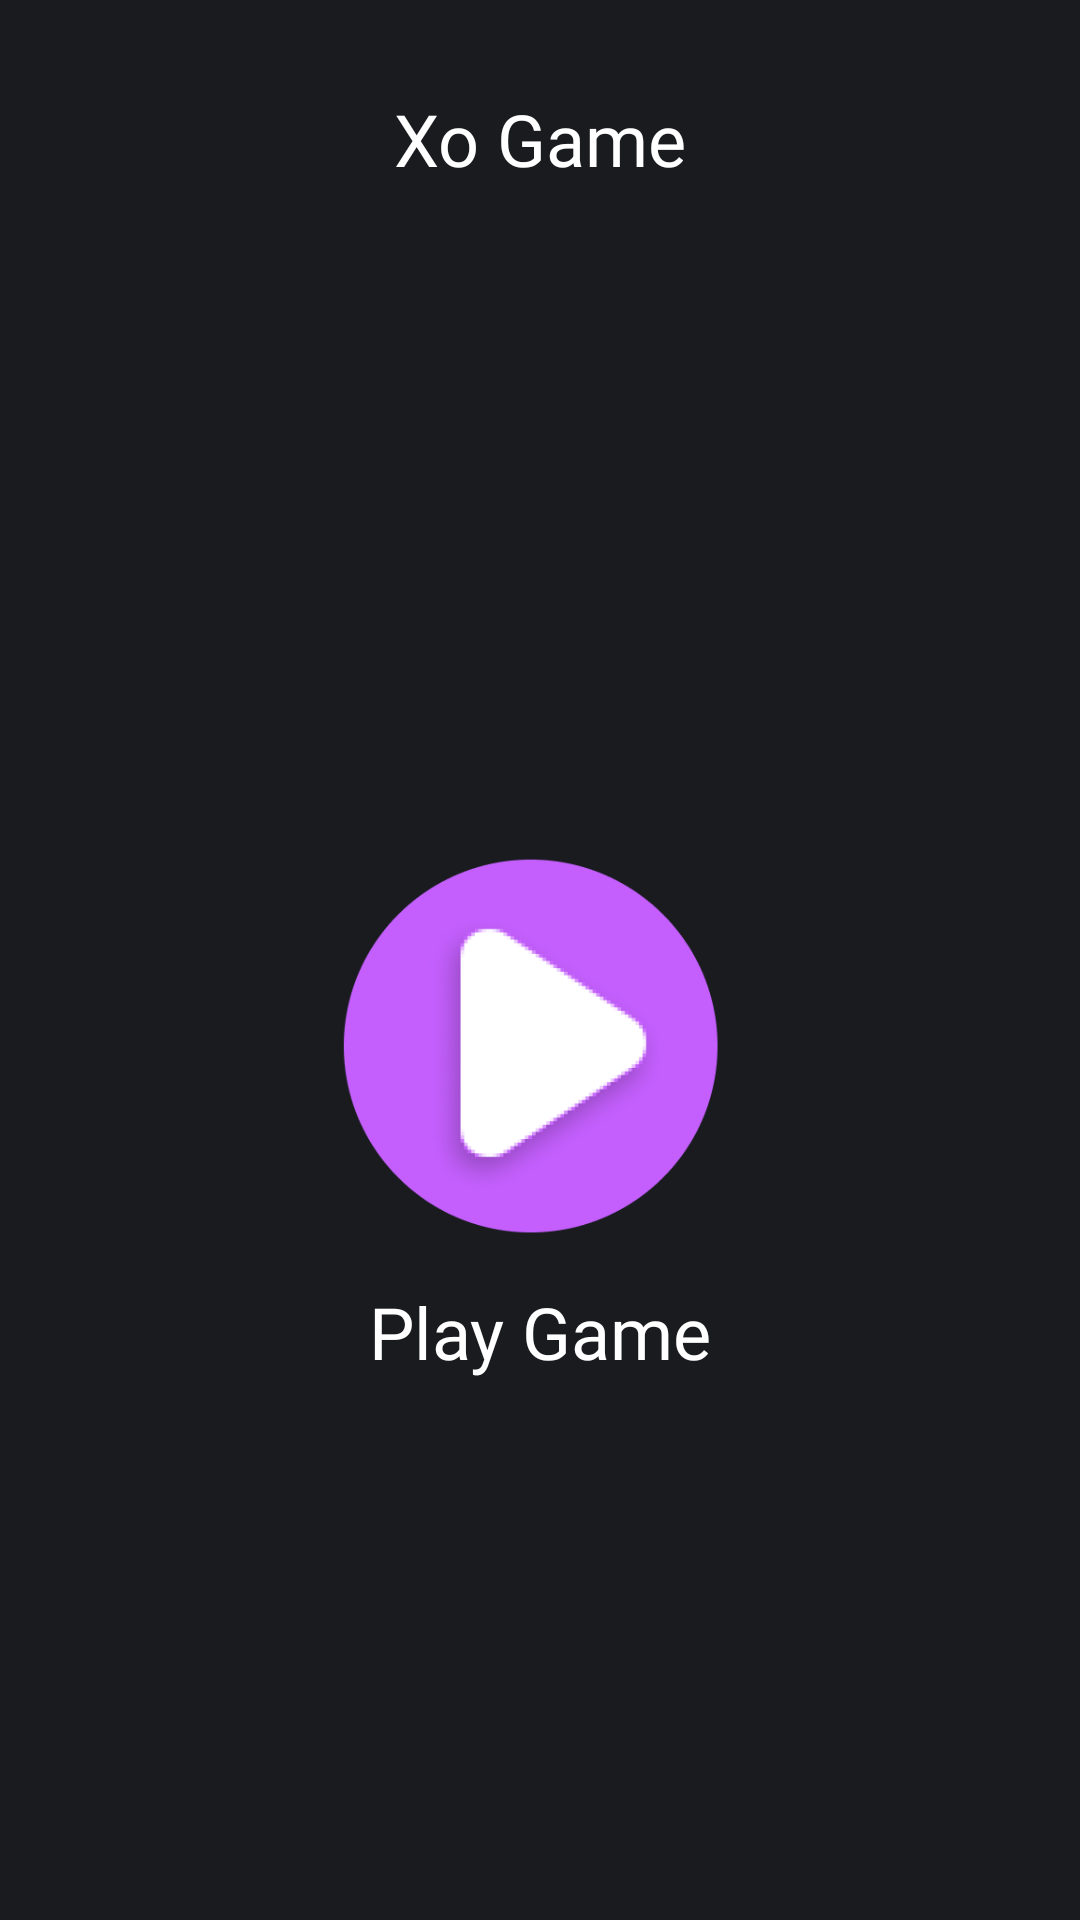

Here is an Android app screen rendered from its layout file. Give the layout XML and the strings, colors and styles it references.
<!-- AndroidManifest.xml: application theme Theme.XoGame -->
<!-- res/layout/activity_start.xml -->
<?xml version="1.0" encoding="utf-8"?>
<androidx.constraintlayout.widget.ConstraintLayout xmlns:android="http://schemas.android.com/apk/res/android"
    xmlns:app="http://schemas.android.com/apk/res-auto"
    xmlns:tools="http://schemas.android.com/tools"
    android:layout_width="match_parent"
    android:layout_height="match_parent"
    android:background="#191B1F"
    tools:context=".StartActivity">
    
    <TextView
        android:id="@+id/tvHeader"
        android:layout_width="wrap_content"
        android:layout_height="wrap_content"
        android:layout_marginTop="30dp"
        android:fontFamily="@font/montserrat_black"
        android:text="@string/xo_game"
        android:textColor="@color/white"
        android:textSize="24sp"
        app:layout_constraintEnd_toEndOf="parent"
        app:layout_constraintStart_toStartOf="parent"
        app:layout_constraintTop_toTopOf="parent" />

    
    <androidx.appcompat.widget.AppCompatButton
        android:id="@+id/btnStart"
        android:layout_width="133dp"
        android:layout_height="133dp"
        android:background="@drawable/btn_start"
        app:layout_constraintBottom_toBottomOf="parent"
        app:layout_constraintEnd_toEndOf="parent"
        app:layout_constraintStart_toStartOf="parent"
        app:layout_constraintTop_toBottomOf="@id/tvHeader" />

    
    <TextView
        android:layout_width="wrap_content"
        android:layout_height="wrap_content"
        android:id="@+id/tvStart"
        android:layout_marginTop="10dp"
        android:fontFamily="@font/montserrat_medium"
        android:text="@string/play_game"
        android:textColor="@color/white"
        android:textSize="24sp"
        app:layout_constraintStart_toStartOf="parent"
        app:layout_constraintEnd_toEndOf="parent"
        app:layout_constraintTop_toBottomOf="@id/btnStart"/>
</androidx.constraintlayout.widget.ConstraintLayout>
<!-- resources referenced by this layout -->
<resources>
  <!-- drawable btn_start (drawable) -->
  <?xml version="1.0" encoding="utf-8"?>
  <selector xmlns:android="http://schemas.android.com/apk/res/android">
      <item android:state_pressed="true" android:drawable="@drawable/ic_start_pressed"/>
      <item android:drawable="@drawable/ic_start"/>
  </selector>
  <string name="play_game">Play Game</string>
  <string name="xo_game">Xo Game</string>
  <style name="Theme.XoGame" parent="Theme.MaterialComponents.DayNight.NoActionBar">
          
          <item name="colorPrimary">@color/purple_500</item>
          <item name="colorPrimaryVariant">@color/purple_700</item>
          <item name="colorOnPrimary">@color/white</item>
          
          <item name="colorSecondary">@color/teal_200</item>
          <item name="colorSecondaryVariant">@color/teal_700</item>
          <item name="colorOnSecondary">@color/black</item>
          
          <item name="android:statusBarColor">#191B1F</item>
          <item name="android:windowBackground">#191B1F</item>
          
      </style>
  <!-- drawable ic_start_pressed: png bitmap (drawable, 30905 bytes) -->
  <!-- drawable ic_start: png bitmap (drawable, 31371 bytes) -->
  <!-- not gathered from this repository: default colours our renderer supplied (Android Studio template values) -->
  <color name="purple_500">#FF6200EE</color>
  <color name="purple_700">#FF3700B3</color>
  <color name="teal_200">#FF03DAC5</color>
  <color name="teal_700">#FF018786</color>
  <color name="black">#FF000000</color>
  <color name="white">#FFFFFFFF</color>
</resources>
